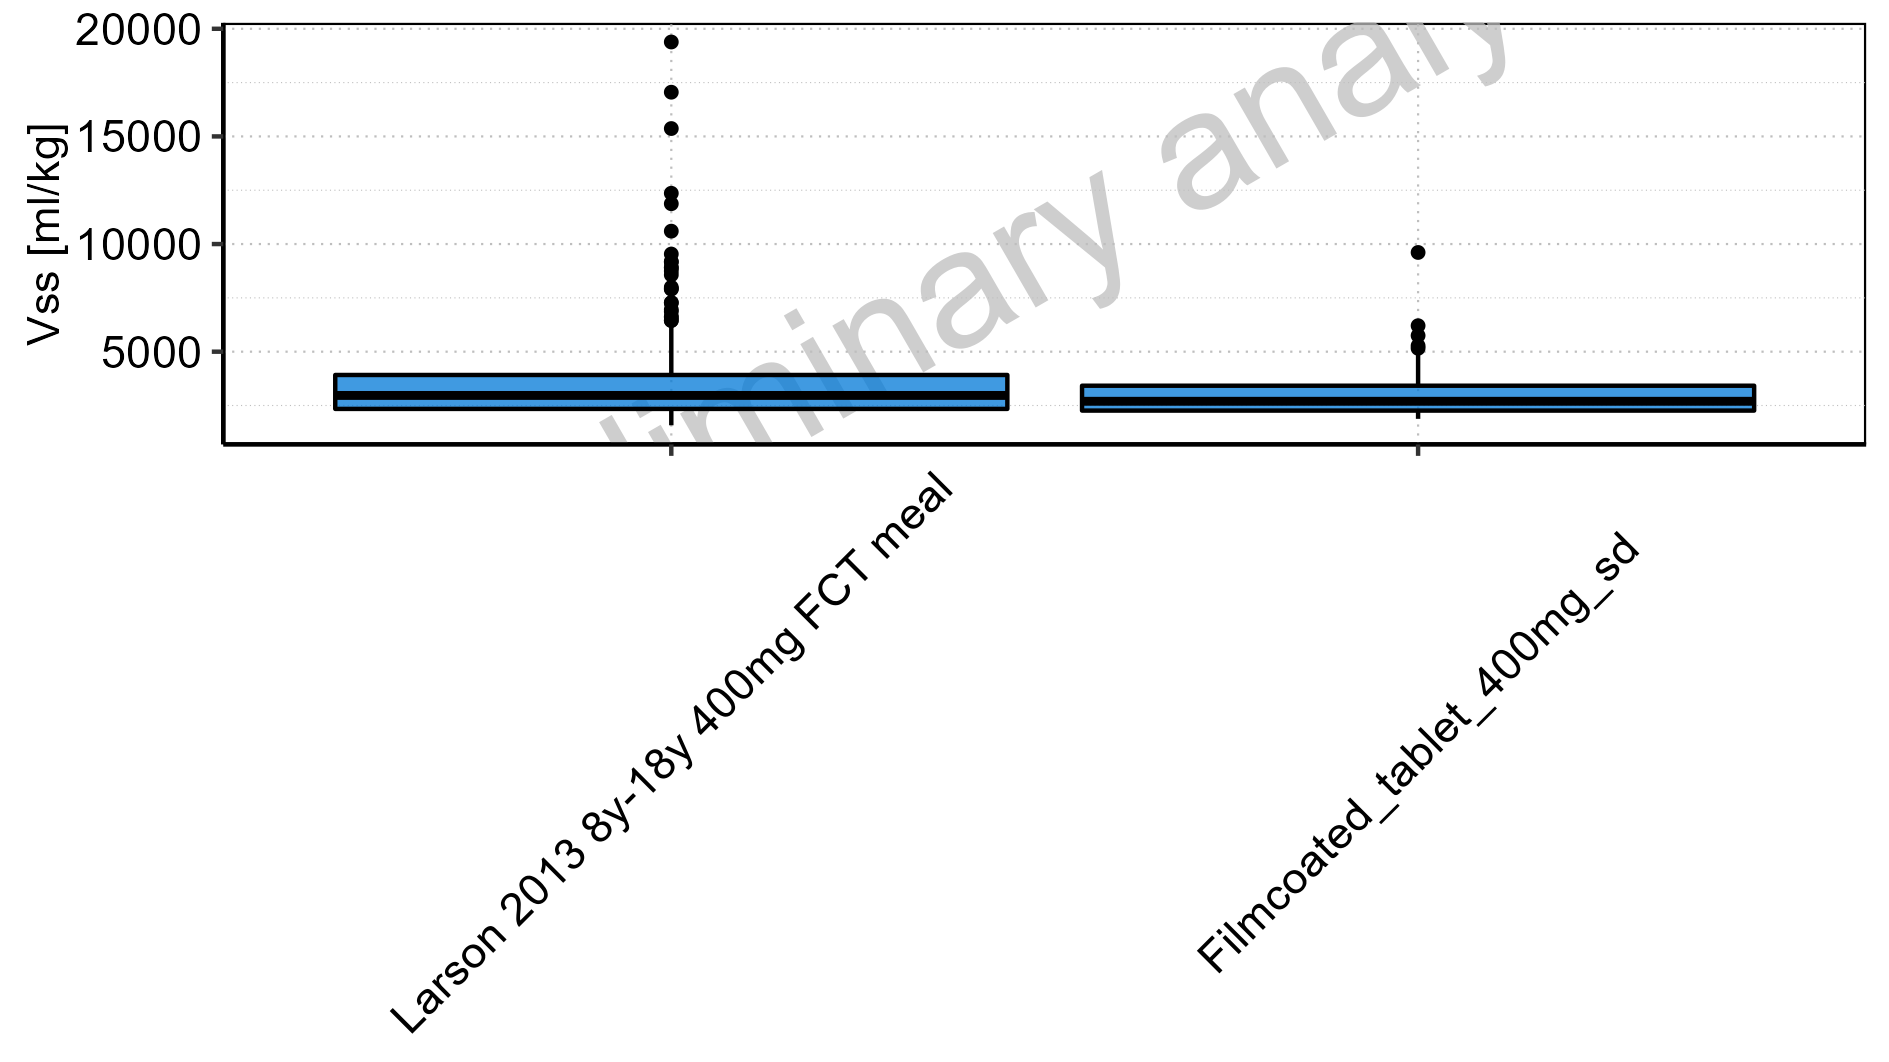

Source data for this figure (header and first rows):
Population, N, 5<U+1D57><U+02B0> pctl, 25<U+1D57><U+02B0> pctl, 50<U+1D57><U+02B0> pctl, 75<U+1D57><U+02B0> pctl, 95<U+1D57><U+02B0> pctl, Mean, SD, Geo Mean, Geo SD
Larson 2013 8y-18y 400mg FCT meal, 497, 1581, 2342, 2968, 3918, 6249, 3397, 1880, 3071, 1.528
Filmcoated_tablet_400mg_sd, 100, 1880, 2264, 2696, 3419, 4891, 2994, 1139, 2836, 1.369
